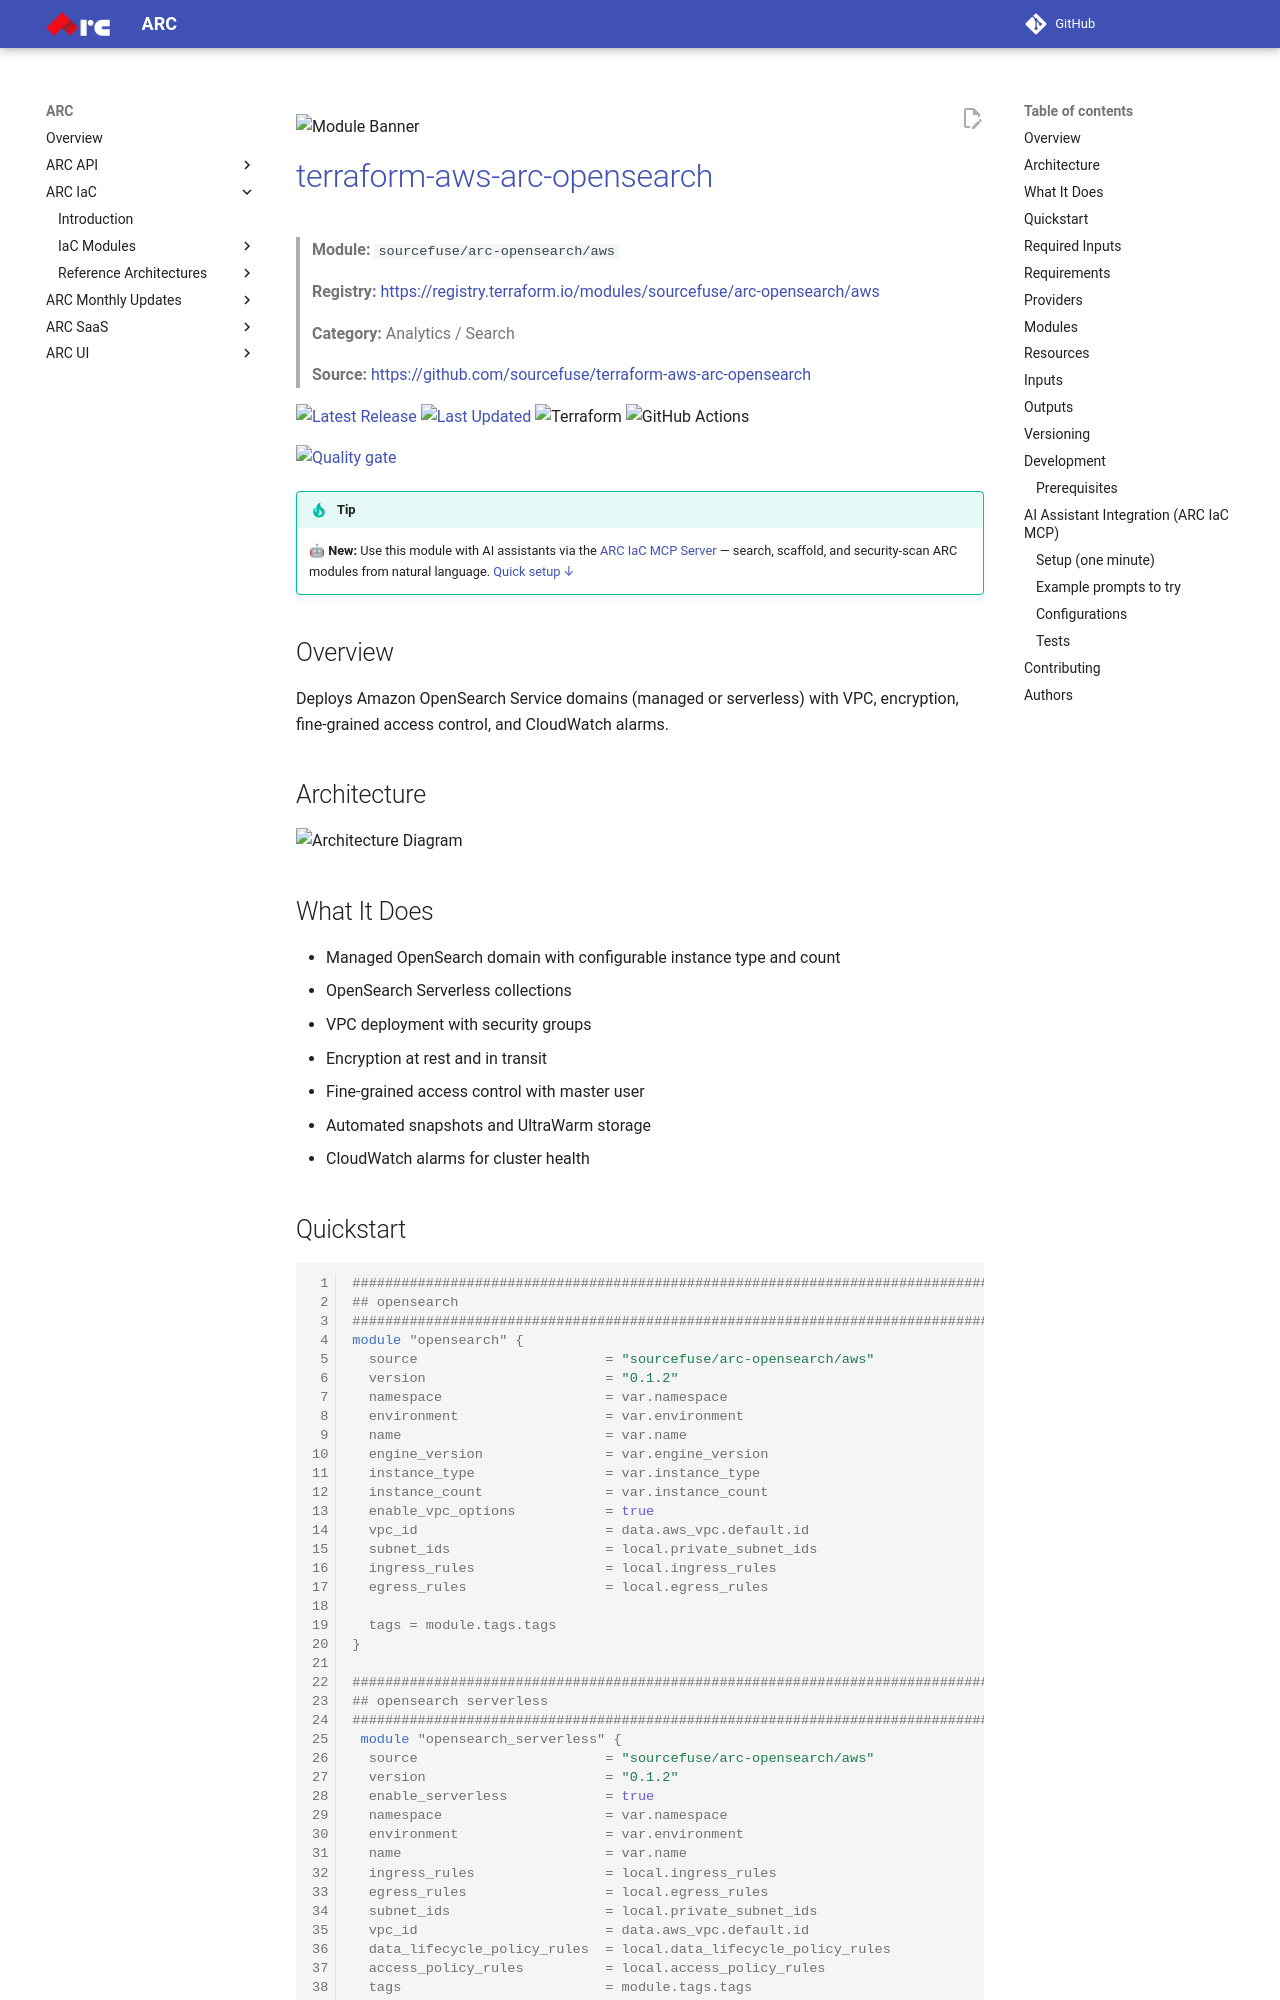

repository: sourcefuse/arc-docs · page: arc-iac-docs/modules/terraform-aws-arc-opensearch/index.html · generator: mkdocs

![Module Banner](./static/banner.png)

# [terraform-aws-arc-opensearch](https://github.com/sourcefuse/terraform-aws-arc-opensearch)

> **Module:** `sourcefuse/arc-opensearch/aws`

> **Registry:** [https://registry.terraform.io/modules/sourcefuse/arc-opensearch/aws](https://registry.terraform.io/modules/sourcefuse/arc-opensearch/aws)

> **Category:** Analytics / Search

> **Source:** [https://github.com/sourcefuse/terraform-aws-arc-opensearch](https://github.com/sourcefuse/terraform-aws-arc-opensearch)

[![Latest Release](https://img.shields.io/github/release/sourcefuse/terraform-aws-arc-opensearch.svg?style=for-the-badge)](https://github.com/sourcefuse/terraform-aws-arc-opensearch/releases/latest)
[![Last Updated](https://img.shields.io/github/last-commit/sourcefuse/terraform-aws-arc-opensearch.svg?style=for-the-badge)](https://github.com/sourcefuse/terraform-aws-arc-opensearch/commits)
![Terraform](https://img.shields.io/badge/terraform-%235835CC.svg?style=for-the-badge&logo=terraform&logoColor=white)
![GitHub Actions](https://img.shields.io/badge/github%20actions-%232671E5.svg?style=for-the-badge&logo=githubactions&logoColor=white)

[![Quality gate](https://sonarcloud.io/api/project_badges/quality_gate?project=sourcefuse_terraform-aws-arc-opensearch)](https://sonarcloud.io/summary/new_code?id=sourcefuse_terraform-aws-arc-opensearch)

> [!TIP]
> 🤖 **New:** Use this module with AI assistants via the [ARC IaC MCP Server](https://github.com/sourcefuse/arc-iac-mcp) — search, scaffold, and security-scan ARC modules from natural language. [Quick setup ↓](#ai-assistant-integration-arc-iac-mcp)

## Overview

Deploys Amazon OpenSearch Service domains (managed or serverless) with VPC, encryption, fine-grained access control, and CloudWatch alarms.

## Architecture

![Architecture Diagram](./static/arch.png)

## What It Does

- Managed OpenSearch domain with configurable instance type and count
- OpenSearch Serverless collections
- VPC deployment with security groups
- Encryption at rest and in transit
- Fine-grained access control with master user
- Automated snapshots and UltraWarm storage
- CloudWatch alarms for cluster health
